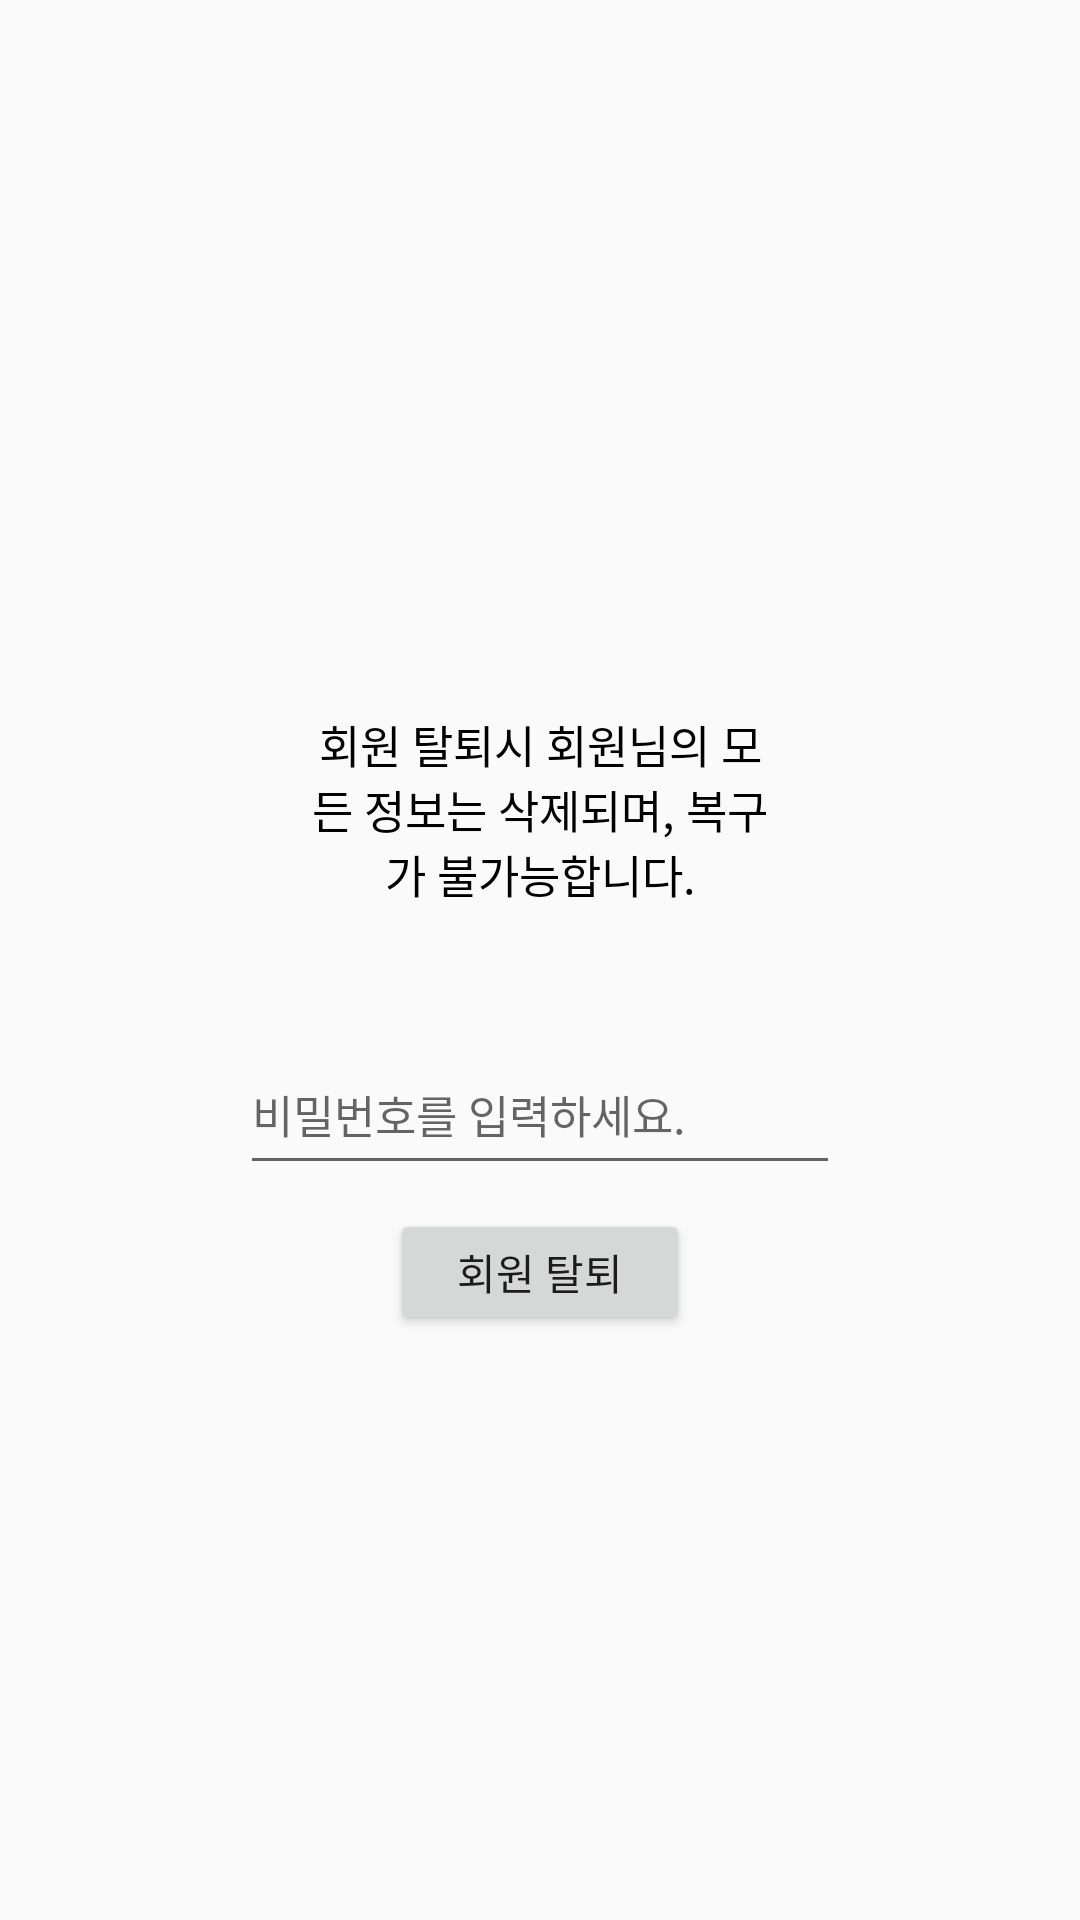

Layout XML and referenced resources for this Android screen:
<!-- AndroidManifest.xml: application theme AppTheme -->
<!-- res/layout/activity_my_info_unregister.xml -->
<?xml version="1.0" encoding="utf-8"?>
<android.support.constraint.ConstraintLayout xmlns:android="http://schemas.android.com/apk/res/android"
    xmlns:app="http://schemas.android.com/apk/res-auto"
    xmlns:tools="http://schemas.android.com/tools"
    android:layout_width="match_parent"
    android:layout_height="match_parent"
    tools:context=".userInfoFunction.MyInfoUnregister">

    <ScrollView
        android:layout_width="match_parent"
        android:layout_height="match_parent"
        app:layout_constraintBottom_toBottomOf="parent"
        app:layout_constraintEnd_toEndOf="parent"
        app:layout_constraintStart_toStartOf="parent"
        app:layout_constraintTop_toTopOf="parent"
        android:fillViewport="true">

        <android.support.constraint.ConstraintLayout
            android:layout_width="match_parent"
            android:layout_height="wrap_content">

            <LinearLayout
                android:id="@+id/linearLayout2"
                android:layout_width="200dp"
                android:layout_height="250dp"
                android:gravity="center"
                android:orientation="vertical"
                app:layout_constraintBottom_toBottomOf="parent"
                app:layout_constraintEnd_toEndOf="parent"
                app:layout_constraintHorizontal_bias="0.5"
                app:layout_constraintStart_toStartOf="parent"
                app:layout_constraintTop_toTopOf="parent">

                <TextView
                    android:id="@+id/textView2"
                    android:layout_width="match_parent"
                    android:layout_height="match_parent"
                    android:layout_marginStart="20dp"
                    android:layout_marginEnd="20dp"
                    android:layout_weight="1"
                    android:gravity="center"
                    android:text="회원 탈퇴시 회원님의 모든 정보는 삭제되며, 복구가 불가능합니다."
                    android:textColor="@color/bigTitle"
                    android:textSize="15sp"
                    app:layout_constraintEnd_toEndOf="parent"
                    app:layout_constraintStart_toStartOf="parent"
                    app:layout_constraintTop_toTopOf="parent" />

                <EditText
                    android:id="@+id/chkPwd"
                    android:layout_width="match_parent"
                    android:layout_height="match_parent"
                    android:layout_weight="2"
                    android:ems="10"
                    android:gravity="center|left"
                    android:hint="비밀번호를 입력하세요."
                    android:inputType="textPassword"
                    android:textColor="@color/bigTitle"
                    android:textSize="15sp"
                    tools:layout_editor_absoluteX="20dp"
                    tools:layout_editor_absoluteY="246dp" />

                <Button
                    android:id="@+id/button2"
                    android:layout_width="100dp"
                    android:layout_height="match_parent"
                    android:layout_marginStart="100dp"
                    android:layout_marginTop="8dp"
                    android:layout_marginEnd="100dp"
                    android:layout_weight="2"
                    android:onClick="onClickUnregisterBtn"
                    android:text="회원 탈퇴"
                    app:layout_constraintEnd_toEndOf="parent"
                    app:layout_constraintStart_toStartOf="parent"
                    app:layout_constraintTop_toBottomOf="@+id/linearLayout2" />
            </LinearLayout>
        </android.support.constraint.ConstraintLayout>
    </ScrollView>

</android.support.constraint.ConstraintLayout>
<!-- resources referenced by this layout -->
<resources>
  <color name="bigTitle">#000000</color>
  <style name="AppTheme" parent="Theme.AppCompat.Light.DarkActionBar">
          
          <item name="colorPrimary">@color/menuBar</item>
          <item name="colorPrimaryDark">@color/colorPrimaryDark</item>
          <item name="colorAccent">@color/colorAccent</item>
      </style>
  <color name="menuBar">#000000</color>
  <color name="colorPrimaryDark">#00574B</color>
  <color name="colorAccent">#D81B60</color>
</resources>
